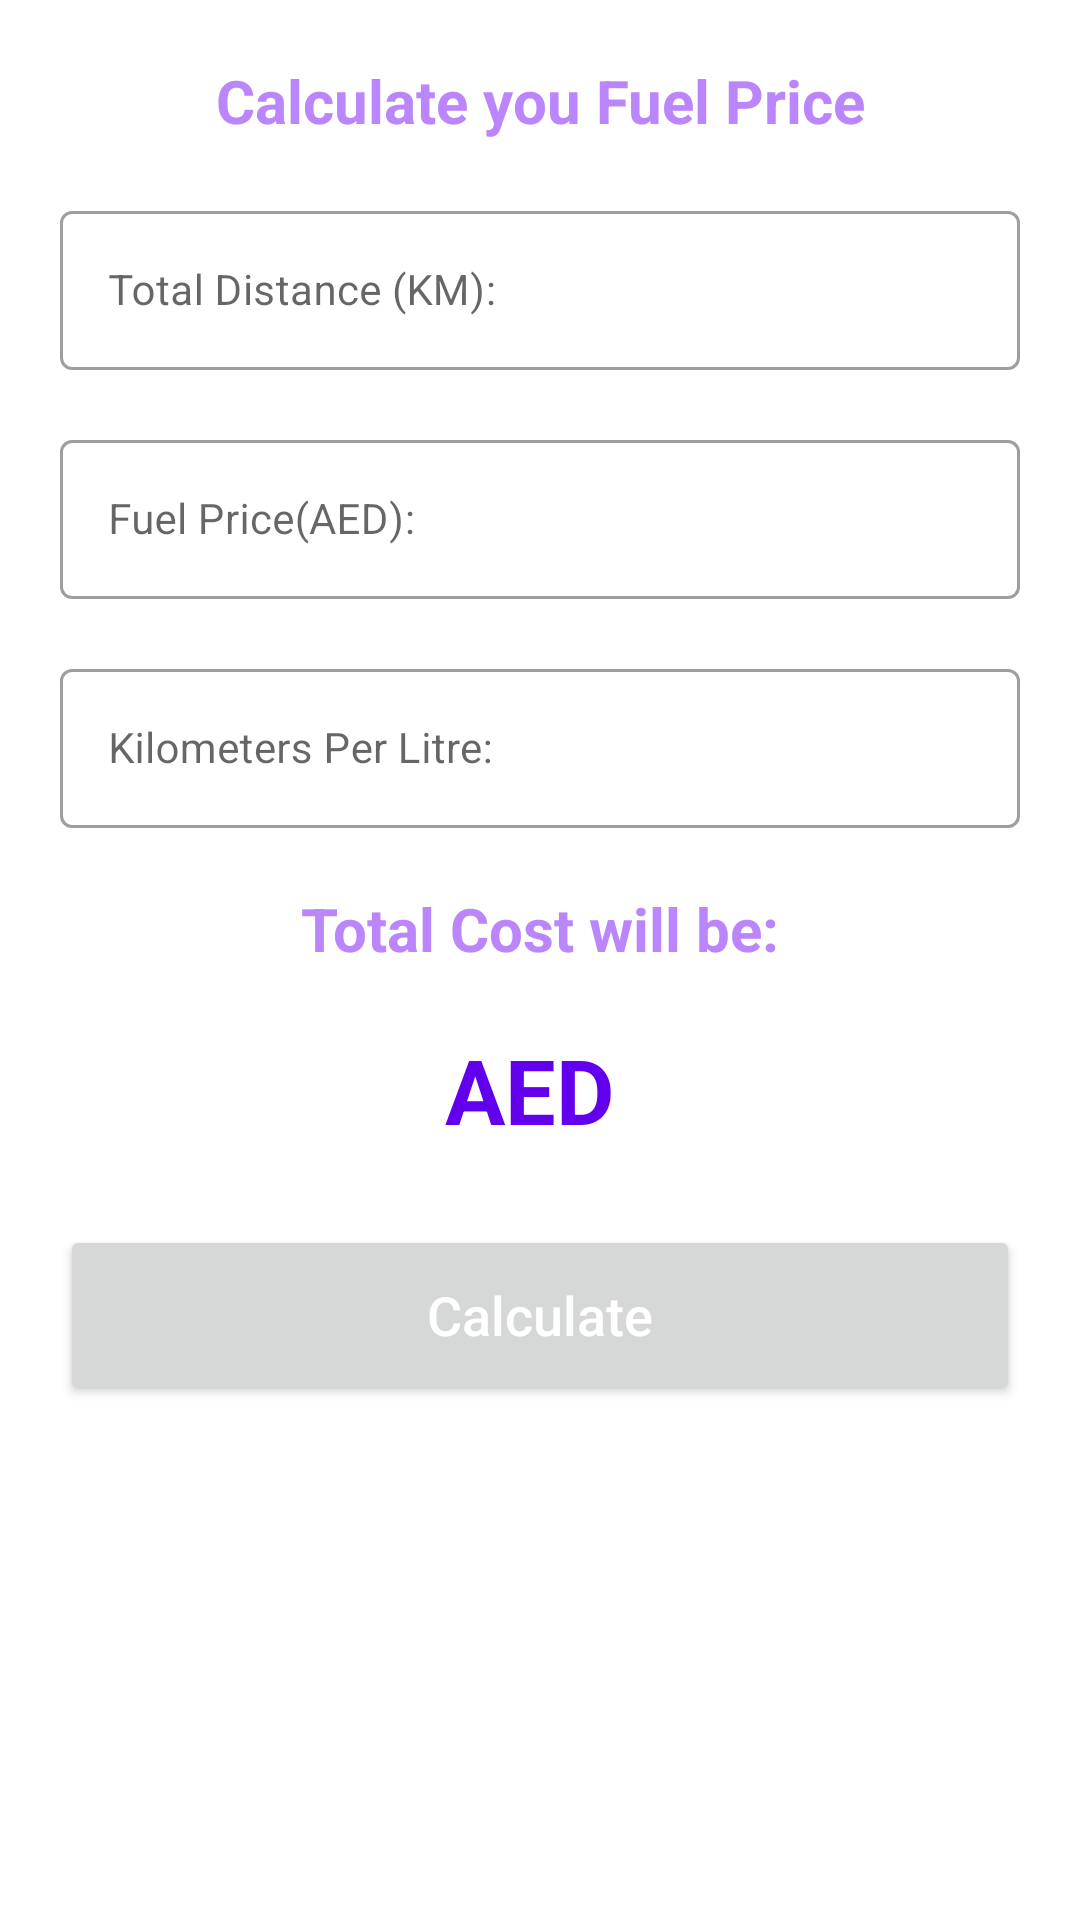

This screen was rendered from an Android layout file. Write that file and the resources it references.
<!-- AndroidManifest.xml: application theme Theme.CalculateFuelConsumption -->
<!-- res/layout/activity_main.xml -->
<?xml version="1.0" encoding="utf-8"?>
<androidx.constraintlayout.widget.ConstraintLayout xmlns:android="http://schemas.android.com/apk/res/android"
    xmlns:app="http://schemas.android.com/apk/res-auto"
    xmlns:tools="http://schemas.android.com/tools"
    android:id="@+id/container"
    android:layout_width="match_parent"
    android:layout_height="match_parent"
    android:padding="20dp"
    tools:context=".MainActivity">


    <TextView

        android:layout_width="wrap_content"
        android:layout_height="wrap_content"
        android:text="Welcome To Fuel Calculator"
        android:textColor="@color/cardview_light_background"
        android:textSize="20dp"
        app:layout_constraintBottom_toBottomOf="parent"
        app:layout_constraintLeft_toLeftOf="parent"
        app:layout_constraintRight_toRightOf="parent"
        app:layout_constraintTop_toTopOf="parent" />

    <TextView
        android:id="@+id/titleAppPage"
        android:layout_width="wrap_content"
        android:layout_height="wrap_content"
        android:text="Calculate you Fuel Price"
        android:textColor="@color/purple_200"
        android:textSize="20sp"
        android:textStyle="bold"
        android:textAlignment="center"
        app:layout_constraintLeft_toLeftOf="parent"
        app:layout_constraintRight_toRightOf="parent"
        app:layout_constraintTop_toTopOf="parent" />

    <com.google.android.material.textfield.TextInputLayout
        android:id="@+id/editDistanceLayout"
        style="@style/Widget.MaterialComponents.TextInputLayout.OutlinedBox"
        android:layout_width="match_parent"
        android:layout_height="wrap_content"
        android:layout_marginTop="18dp"
        android:hint="Total Distance (KM):"
        app:layout_constraintLeft_toLeftOf="parent"
        app:layout_constraintRight_toRightOf="parent"
        app:layout_constraintTop_toBottomOf="@id/titleAppPage">

        <com.google.android.material.textfield.TextInputEditText
            android:id="@+id/editDistance"
            android:layout_width="match_parent"
            android:layout_height="wrap_content"
            android:ems="10"
            android:inputType="numberDecimal"
            android:singleLine="true"
            android:textColor="@color/purple_700"
            android:textSize="14sp"
            tools:ignore="SpeakableTextPresentCheck,TouchTargetSizeCheck" />

    </com.google.android.material.textfield.TextInputLayout>

    <com.google.android.material.textfield.TextInputLayout
        android:id="@+id/editPriceLayout"
        style="@style/Widget.MaterialComponents.TextInputLayout.OutlinedBox"
        android:layout_width="match_parent"
        android:layout_height="wrap_content"
        android:layout_marginTop="18dp"
        android:hint="Fuel Price(AED):"
        app:layout_constraintLeft_toLeftOf="parent"
        app:layout_constraintRight_toRightOf="parent"
        app:layout_constraintTop_toBottomOf="@id/editDistanceLayout">

        <com.google.android.material.textfield.TextInputEditText
            android:id="@+id/editPrice"
            android:layout_width="match_parent"
            android:layout_height="wrap_content"
            android:ems="10"
            android:inputType="numberDecimal"
            android:singleLine="true"
            android:textColor="@color/purple_700"
            android:textSize="14sp"
            tools:ignore="SpeakableTextPresentCheck,TouchTargetSizeCheck" />

    </com.google.android.material.textfield.TextInputLayout>


    <com.google.android.material.textfield.TextInputLayout
        android:id="@+id/editAutonomyPrice"
        style="@style/Widget.MaterialComponents.TextInputLayout.OutlinedBox"
        android:layout_width="match_parent"
        android:layout_height="wrap_content"
        android:layout_marginTop="18dp"
        android:hint="Kilometers Per Litre:"
        app:layout_constraintLeft_toLeftOf="parent"
        app:layout_constraintRight_toRightOf="parent"
        app:layout_constraintTop_toBottomOf="@id/editPriceLayout">

        <com.google.android.material.textfield.TextInputEditText
            android:id="@+id/editAutonomy"
            android:layout_width="match_parent"
            android:layout_height="wrap_content"
            android:ems="10"
            android:inputType="numberDecimal"
            android:singleLine="true"
            android:textColor="@color/purple_700"
            android:textSize="14sp"
            tools:ignore="SpeakableTextPresentCheck,TouchTargetSizeCheck" />

    </com.google.android.material.textfield.TextInputLayout>

    <TextView
        android:id="@+id/titleTotal"
        android:layout_width="wrap_content"
        android:layout_height="wrap_content"
        android:layout_marginTop="20dp"
        android:text="Total Cost will be:"
        android:textColor="@color/purple_200"
        android:textSize="20sp"
        android:textStyle="bold"
        app:layout_constraintLeft_toLeftOf="parent"
        app:layout_constraintRight_toRightOf="parent"
        app:layout_constraintTop_toBottomOf="@+id/editAutonomyPrice" />

    <TextView
        android:id="@+id/textResult"
        android:layout_width="wrap_content"
        android:layout_height="wrap_content"
        android:layout_marginTop="20dp"
        android:text="AED "
        android:textColor="@color/purple_500"
        android:textSize="30sp"
        android:textStyle="bold"
        app:layout_constraintLeft_toLeftOf="parent"
        app:layout_constraintRight_toRightOf="parent"
        app:layout_constraintTop_toBottomOf="@+id/titleTotal" />

    <Button
        android:id="@+id/btnCalcConsumption"
        android:layout_width="match_parent"
        android:layout_height="wrap_content"
        android:layout_alignParentBottom="true"
        android:layout_marginTop="25dp"
        android:minHeight="60dp"
        android:text="Calculate"
        android:textAllCaps="false"
        android:textColor="@color/white"
        android:textSize="18sp"
        app:layout_constraintLeft_toLeftOf="parent"
        app:layout_constraintRight_toRightOf="parent"
        app:layout_constraintTop_toBottomOf="@id/textResult" />



</androidx.constraintlayout.widget.ConstraintLayout>
<!-- resources referenced by this layout -->
<resources>
  <style name="Theme.CalculateFuelConsumption" parent="Theme.MaterialComponents.DayNight.DarkActionBar">
          
          <item name="colorPrimary">@color/purple_500</item>
          <item name="colorPrimaryVariant">@color/purple_700</item>
          <item name="colorOnPrimary">@color/white</item>
          
          <item name="colorSecondary">@color/teal_200</item>
          <item name="colorSecondaryVariant">@color/teal_700</item>
          <item name="colorOnSecondary">@color/black</item>
          
          <item name="android:statusBarColor" tools:targetApi="l">?attr/colorPrimaryVariant</item>
          
      </style>
  <!-- not gathered from this repository: default colours our renderer supplied (Android Studio template values) -->
  <color name="purple_200">#FFBB86FC</color>
  <color name="purple_500">#FF6200EE</color>
  <color name="purple_700">#FF3700B3</color>
  <color name="teal_200">#FF03DAC5</color>
  <color name="teal_700">#FF018786</color>
  <color name="black">#FF000000</color>
  <color name="white">#FFFFFFFF</color>
</resources>
